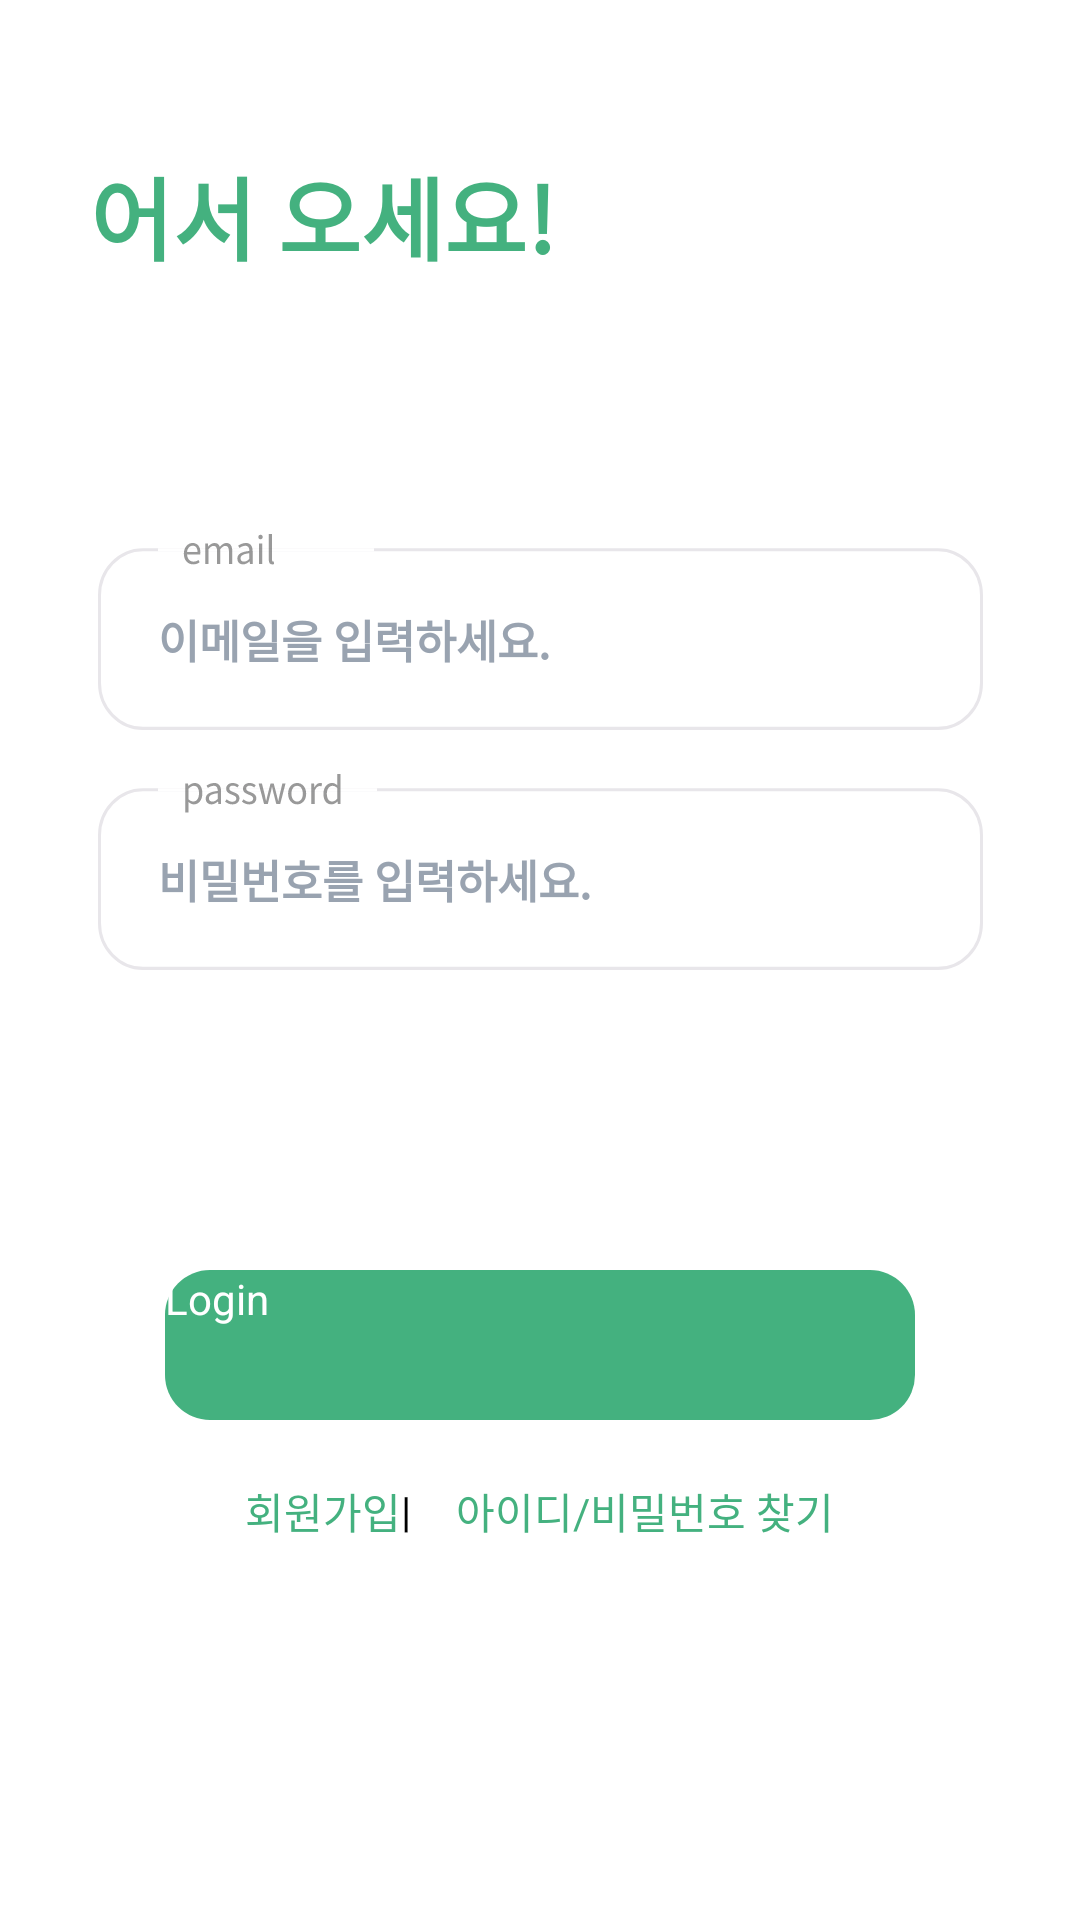

Here is an Android app screen rendered from its layout file. Give the layout XML and the strings, colors and styles it references.
<!-- AndroidManifest.xml: application theme Theme.Randomchatting -->
<!-- res/layout/login_activity.xml -->
<?xml version="1.0" encoding="utf-8"?>
<androidx.constraintlayout.widget.ConstraintLayout
    xmlns:android="http://schemas.android.com/apk/res/android"
    xmlns:app="http://schemas.android.com/apk/res-auto"
    xmlns:tools="http://schemas.android.com/tools"
    android:layout_width="match_parent"
    android:layout_height="match_parent"
    android:background="@color/white"
    tools:context=".login.LoginActivity">

    <LinearLayout
        android:id="@+id/activity_title_linearlayout"
        android:layout_width="300dp"
        android:layout_height="wrap_content"
        android:layout_marginTop="50dp"
        app:layout_constraintEnd_toEndOf="parent"
        app:layout_constraintStart_toStartOf="parent"
        app:layout_constraintTop_toTopOf="parent"
        android:orientation="vertical">

    <TextView
        android:id="@+id/login_activity_tv_title"
        android:layout_width="wrap_content"
        android:layout_height="wrap_content"
        android:text="어서 오세요!"
        style="@style/logo_font_style"
        android:includeFontPadding="false"
        app:layout_constraintEnd_toEndOf="parent"
        app:layout_constraintStart_toStartOf="parent"/>
    </LinearLayout>

    <EditText
        android:id="@+id/login_activity_et_email"
        android:layout_width="wrap_content"
        android:layout_height="wrap_content"
        android:paddingLeft="20dp"
        android:paddingTop="10dp"
        android:layout_marginTop="80dp"
        style="@style/editor_font_style"
        android:hint="이메일을 입력하세요."
        android:background="@drawable/img_login_email"
        app:layout_constraintEnd_toEndOf="parent"
        app:layout_constraintStart_toStartOf="parent"
        app:layout_constraintTop_toBottomOf="@id/activity_title_linearlayout"
        />

    <EditText
        android:id="@+id/login_activity_et_password"
        android:layout_width="wrap_content"
        android:layout_height="wrap_content"
        android:layout_marginTop="10dp"
        android:paddingLeft="20dp"
        android:paddingTop="10dp"
        style="@style/editor_font_style"
        android:inputType="textPassword"
        android:hint="비밀번호를 입력하세요."
        android:background="@drawable/img_login_password"
        app:layout_constraintEnd_toEndOf="parent"
        app:layout_constraintStart_toStartOf="parent"
        app:layout_constraintTop_toBottomOf="@id/login_activity_et_email"
        />

    <Button
        android:id="@+id/login_activity_btn_login"
        android:layout_width="250dp"
        android:layout_height="50dp"
        android:layout_marginTop="100dp"
        android:text="Login"
        android:background="@drawable/btn_fill_green"
        android:textColor="@color/basic_font_color"
        app:layout_constraintEnd_toEndOf="parent"
        app:layout_constraintStart_toStartOf="parent"
        app:layout_constraintTop_toBottomOf="@id/login_activity_et_password"
        />

    <LinearLayout
        android:id="@+id/activity_onboarding_linearlayout_login"
        android:layout_width="match_parent"
        android:layout_height="wrap_content"
        android:layout_marginTop="20dp"
        android:gravity="center"
        app:layout_constraintTop_toBottomOf="@id/login_activity_btn_login">


        <Button
            android:id="@+id/login_activity_btn_regist"
            android:layout_width="wrap_content"
            android:layout_height="wrap_content"
            android:text="회원가입"
            android:background="#00ff0000"
            android:textColor="@color/main_color_green"/>

        <TextView
            android:layout_width="wrap_content"
            android:layout_height="wrap_content"
            android:text="|"
            android:textColor="@color/black"/>


        <Button
            android:id="@+id/login_activity_btn_find_information"
            android:layout_width="wrap_content"
            android:layout_height="wrap_content"
            android:background="#00ff0000"
            android:paddingLeft="15dp"
            android:text="아이디/비밀번호 찾기"
            android:textColor="@color/main_color_green"/>
    </LinearLayout>


</androidx.constraintlayout.widget.ConstraintLayout>
<!-- resources referenced by this layout -->
<resources>
  <color name="basic_font_color">#FFFFFF</color>
  <color name="black">#FF000000</color>
  <color name="main_color_green">#44B17F</color>
  <color name="white">#FFFFFFFF</color>
  <!-- drawable btn_fill_green (drawable) -->
  <?xml version="1.0" encoding="utf-8"?>
  <shape xmlns:android="http://schemas.android.com/apk/res/android"
      android:shape="rectangle" android:padding = "10dp">
      
      <solid android:color="@color/basic_btn_color"/>
      
      <corners
          android:bottomLeftRadius="15dp"
          android:bottomRightRadius="15dp"
          android:topLeftRadius="15dp"
          android:topRightRadius="15dp"/>
      
  </shape>
  <style name="editor_font_style">
          <item name="android:font">@font/noto_sans_kr_regular</item>
          <item name="android:textColor">@color/black</item>
          <item name="android:textStyle">bold</item>
          <item name="android:textSize">15dp</item>
          <item name="android:textAllCaps">false</item>
          <item name="android:includeFontPadding">false</item>
          <item name="android:textColorHint">@color/hint_color</item>
      </style>
  <style name="logo_font_style">
          <item name="android:font">@font/noto_sans_kr_regular</item>
          <item name="android:textSize">30dp</item>
          <item name="android:fontWeight">1000</item>
          <item name="android:textStyle">bold</item>
          <item name="android:textColor">@color/main_color_green</item>
      </style>
  <style name="Theme.Randomchatting" parent="Theme.AppCompat">
          <item name="windowNoTitle">true</item>
          
          <item name="android:windowBackground">@color/white</item>
  
          
          <item name="colorPrimary">@color/main_color_green</item>
          <item name="colorPrimaryVariant">@color/main_color_green</item>
          <item name="colorOnPrimary">@color/main_color_green</item>
          
          <item name="colorSecondary">@color/teal_200</item>
          <item name="colorSecondaryVariant">@color/teal_700</item>
          <item name="colorOnSecondary">@color/black</item>
          
          <item name="android:statusBarColor" tools:targetApi="l">?attr/colorPrimaryVariant</item>
  
          
          <item name="android:textViewStyle">@style/customTextViewFontStyle</item>
          <item name="android:buttonStyle">@style/customButtonFontStyle</item>
          <item name="android:editTextStyle">@style/customEditTextFontStyle</item>
          <item name="android:radioButtonStyle">@style/customRadioButtonFontStyle</item>
          <item name="android:checkboxStyle">@style/customCheckboxFontStyle</item>
      </style>
  <color name="basic_btn_color">#44B17F</color>
  <color name="hint_color">#99A3B0</color>
  <color name="teal_200">#FF03DAC5</color>
  <color name="teal_700">#FF018786</color>
</resources>
